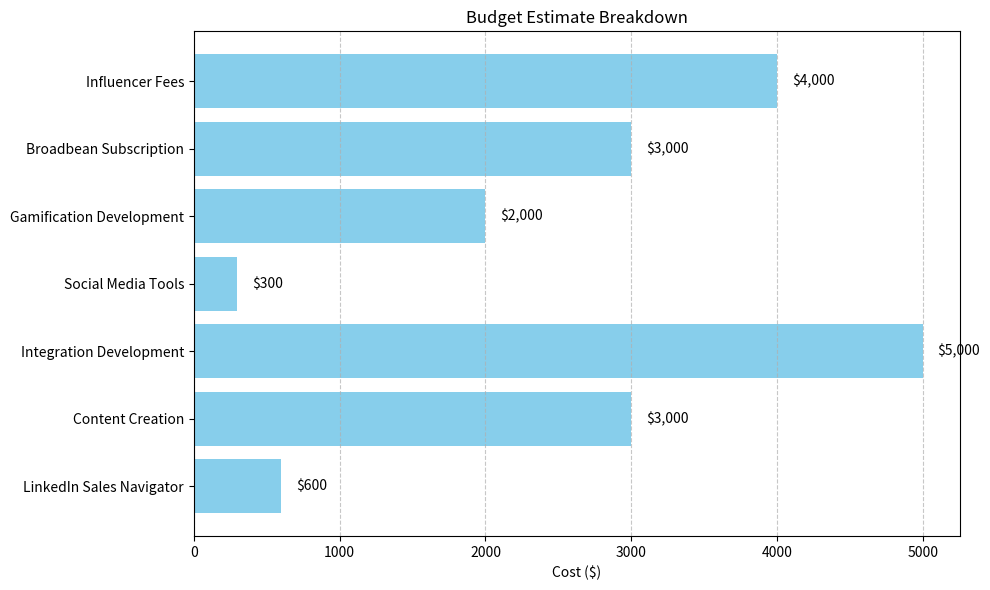

Reproduce this figure in Python.
import matplotlib.pyplot as plt

categories = [
    "LinkedIn Sales Navigator",
    "Content Creation",
    "Integration Development",
    "Social Media Tools",
    "Gamification Development",
    "Broadbean Subscription",
    "Influencer Fees"
]
costs = [600, 3000, 5000, 300, 2000, 3000, 4000]

plt.figure(figsize=(10, 6))
bars = plt.barh(categories, costs, color='skyblue')
plt.xlabel('Cost ($)')
plt.title('Budget Estimate Breakdown')

for bar in bars:
    plt.text(bar.get_width() + 100, bar.get_y() + bar.get_height()/2,
             f"${bar.get_width():,}", va='center')

plt.tight_layout()
plt.grid(axis='x', linestyle='--', alpha=0.7)
plt.show()
